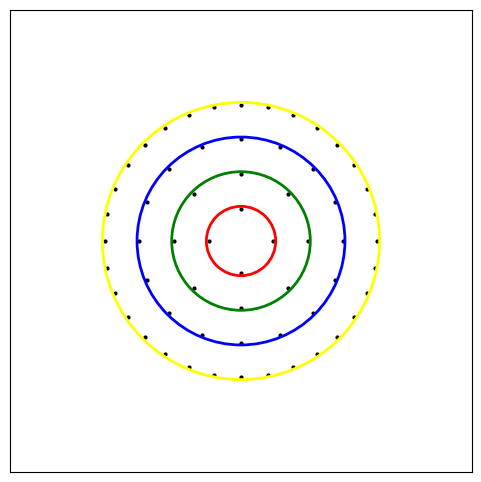

Python code for this plot:
import numpy as np
import matplotlib.pyplot as plt

# Create a blank image
image_size = (2000, 2000)
image = np.ones(image_size) * 255

# Define the circle parameters
circle_center = (1000, 1000)
circle_radii = [150, 300, 450, 600]
circle_colors = ['red', 'green', 'blue', 'yellow']
circle_dots = [4, 8, 16, 32]

# Draw the concentric circles
for radius, color in zip(circle_radii, circle_colors):
    y, x = np.ogrid[:image_size[0], :image_size[1]]
    mask_circle = (x - circle_center[0]) ** 2 + (y - circle_center[1]) ** 2 <= radius ** 2
    mask_background = (x - circle_center[0]) ** 2 + (y - circle_center[1]) ** 2 > (radius - 1) ** 2
    image[mask_circle] = 255
    image[mask_background] = 255

# Create the figure and axis
fig, ax = plt.subplots(figsize=(6, 6))

# Show the image with white background
ax.imshow(image, cmap='gray', vmin=0, vmax=255)

# Set the axis limits
ax.set_xlim(0, image_size[1])
ax.set_ylim(image_size[0], 0)

# Remove the axis ticks and labels
ax.set_xticks([])
ax.set_yticks([])

# Plot the dots inside the circles
for radius, dots in zip(circle_radii, circle_dots):
    if dots > 0:
        theta = np.linspace(0, 2 * np.pi, dots, endpoint=False)
        x_coords = circle_center[0] + (radius - 10) * np.cos(theta)  # Adjusted radius to place dots inside
        y_coords = circle_center[1] + (radius - 10) * np.sin(theta)  # Adjusted radius to place dots inside
        dot_radius = 2  # Radius of the dots
        dot_color = 'black'  # Color of the dots
        ax.scatter(x_coords, y_coords, s=dot_radius ** 2, color=dot_color)

# Set the outline colors for the circles
for radius, color in zip(circle_radii, circle_colors):
    circle = plt.Circle(circle_center, radius, edgecolor=color, linewidth=2, fill=False)
    ax.add_artist(circle)

# Save the image as a JPG file
plt.savefig("concentric_circles.jpg", bbox_inches='tight', pad_inches=0, dpi=300)
